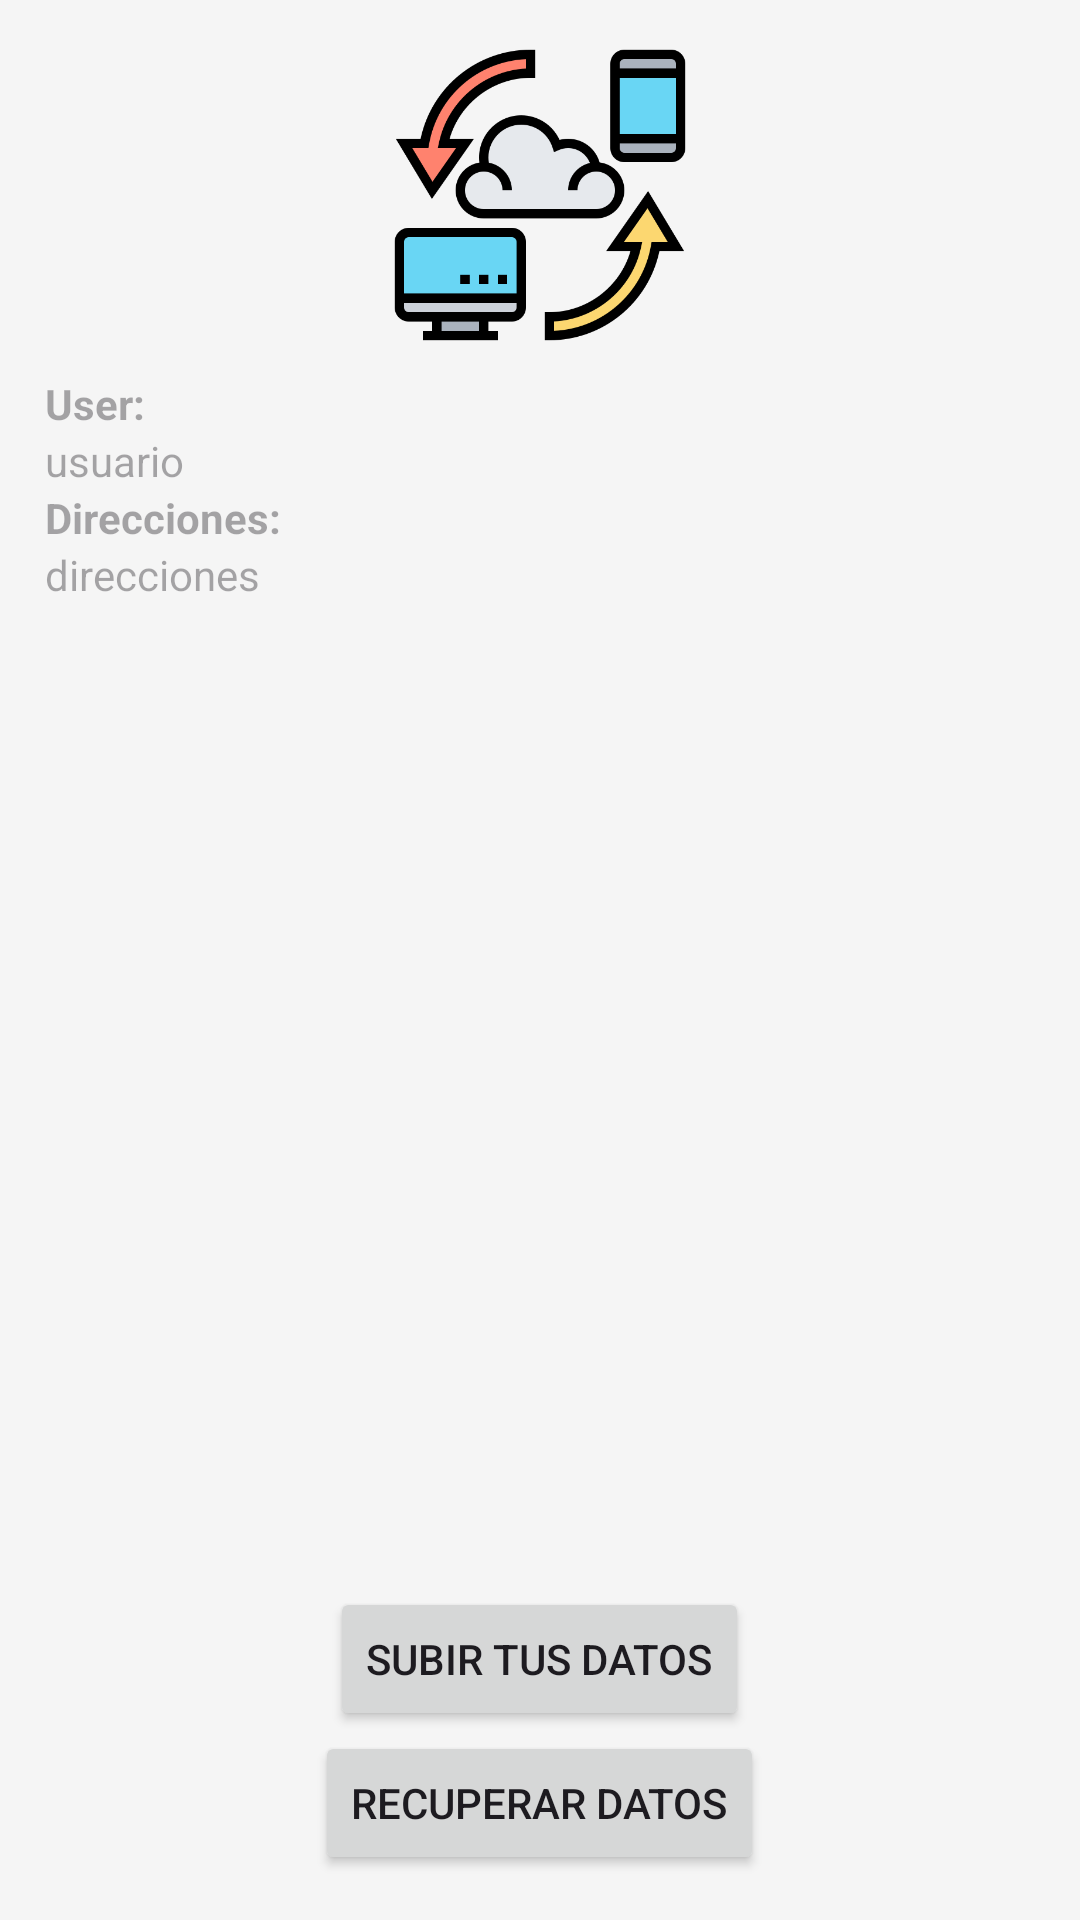

Write the Android layout XML for this screen, with the resource values it uses.
<!-- AndroidManifest.xml: application theme Theme.EntregApp -->
<!-- res/layout/fragment_sync.xml -->
<?xml version="1.0" encoding="utf-8"?>
<FrameLayout xmlns:android="http://schemas.android.com/apk/res/android"
    xmlns:tools="http://schemas.android.com/tools"
    android:layout_width="match_parent"
    android:layout_height="match_parent"
    tools:context=".ui.fragments.sincronizar.SyncFragment">


        <LinearLayout
            android:layout_width="match_parent"
            android:layout_height="match_parent"
            android:orientation="vertical"
            android:padding="15dp">

            <ImageView
                android:id="@+id/logo"
                android:layout_width="100dp"
                android:layout_height="100dp"
                android:layout_centerHorizontal="true"
                android:layout_marginBottom="10dp"
                android:layout_gravity="center"
                android:src="@drawable/sincronizar" />


            <LinearLayout
                android:layout_width="match_parent"
                android:layout_height="wrap_content"
                android:orientation="horizontal">

                <LinearLayout
                    android:layout_width="match_parent"
                    android:layout_height="wrap_content"
                    android:orientation="vertical">

                    <TextView
                        android:id="@+id/user"
                        android:layout_width="wrap_content"
                        android:layout_height="wrap_content"
                        android:hint="User: "
                        android:textStyle="bold" />

                    <TextView
                        android:id="@+id/user_txt"
                        android:layout_width="wrap_content"
                        android:layout_height="wrap_content"
                        android:hint="usuario" />
                </LinearLayout>
            </LinearLayout>

            <LinearLayout
                android:layout_width="match_parent"
                android:layout_height="wrap_content"
                android:orientation="horizontal">

                <LinearLayout
                    android:layout_width="match_parent"
                    android:layout_height="wrap_content"
                    android:orientation="vertical">

                    <TextView
                        android:id="@+id/addr"
                        android:layout_width="wrap_content"
                        android:layout_height="wrap_content"
                        android:hint="Direcciones: "
                        android:textStyle="bold"/>

                    <TextView
                        android:id="@+id/address_txt"
                        android:layout_width="wrap_content"
                        android:layout_height="wrap_content"
                        android:hint="direcciones" />
                </LinearLayout>
            </LinearLayout>

            <View
                android:layout_width="match_parent"
                android:layout_height="0dp"
                android:layout_weight="1" />

            <Button
                android:id="@+id/btn_subir"
                android:layout_gravity="center"
                android:layout_width="wrap_content"
                android:layout_height="wrap_content"
                android:text="Subir tus datos" />


            <Button
                android:id="@+id/btn_recuperar"
                android:layout_gravity="center"
                android:layout_width="wrap_content"
                android:layout_height="wrap_content"
                android:text="Recuperar datos" />

        </LinearLayout>
    </FrameLayout>
<!-- resources referenced by this layout -->
<resources>
  <!-- drawable sincronizar: png bitmap (drawable, 27078 bytes) -->
  <style name="Theme.EntregApp" parent="Theme.Material3.Light">
          
          <item name="colorPrimary">#009688</item>
          <item name="colorPrimaryVariant">#00796B</item>
          <item name="colorOnPrimary">#FFFFFF</item>
  
          
          <item name="colorSecondary">#B9F6CA</item>
          <item name="colorSecondaryVariant">#169C7D</item>
          <item name="colorOnSecondary">#000000</item>
  
          
          <item name="colorSurface">#FFFFFF</item>
  
          
          <item name="android:windowBackground">#F5F5F5</item>
  
          
          <item name="android:statusBarColor">#009688</item>
  
          
  
      </style>
</resources>
